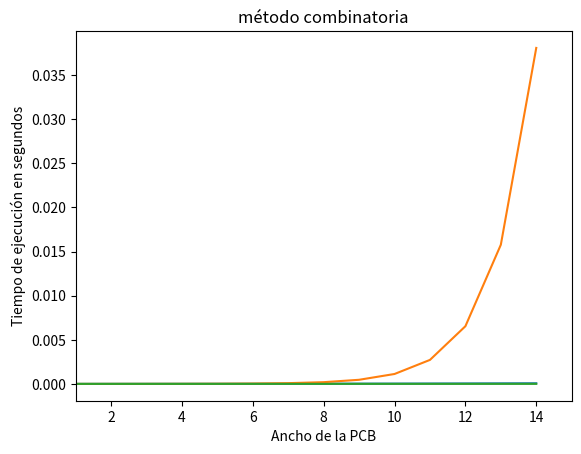

Source code (Python):
import time
import matplotlib.pyplot as plt
from math import comb



def tiempo_decorador(func):
    def medir_tiempo(*args):
        #como sólo queremos comparar los tiempos, simplificaremos el problema a un cuadrado
        #tomamos el tiempo de partida
        inicio = time.time()
        #vector para los tiempos
        v_tiempo =[0]
        #extraemos los argumentos
        n = args[1]
        #recorremos los n
        for i in range(1, n):
            #usamos el método para ver cuanto tarda
            func(args[0], i, i)
            fin = time.time()
            #lo guardamos en el vector
            v_tiempo.append(fin - inicio)
        return v_tiempo
    return medir_tiempo

#Ahora que sabemos que las funciones funcionan lo pasamos a una clase
class PCB:
    # def __init__(self, n, m):
    #     self.n = n
    #     self.m = m
    @tiempo_decorador
    def caminos_iterativo(self,n, m):
        #Matriz que almacena caminos
        matriz = [[0] * m for _ in range(n)]

        #Nuestro caso base será que para cualquier celda de la primera fila y columna, su cantidad de caminos será 1
        for i in range(n):
            matriz[i][0] = 1
        for j in range(m):
            matriz[0][j] = 1

        #Para calcular las demás celdas lo hacemos con la suma de los caminos de la celda de arriba y de la izquierda
        for i in range(1, n):
            for j in range(1, m):
                matriz[i][j] = matriz[i-1][j] + matriz[i][j-1]

        #Retornamos los caminos de la celda inferior derecha
        return matriz[n-1][m-1]
    @tiempo_decorador
    def caminos_recursivo(self, n, m):
        #Mismo caso base
        if n == 1 or m == 1:
            return 1
        #Misma forma de calcular el resto de celdas (suma de la de arriba y la de la izquierda)
        else:
            return self.caminos_recursivo(n - 1, m) + self.caminos_recursivo(n, m - 1)
    @tiempo_decorador
    def caminos_comb(self, n, m):
        return comb(n + m - 2, n - 1)


caminos = PCB()

largo=15

#probamos el metodo para medir tiempo
iterativo = caminos.caminos_iterativo
recursivo = caminos.caminos_recursivo
combinatoria = caminos.caminos_comb

t_iterativo = iterativo(largo)
t_recursivo = recursivo(largo)
t_combinatoria = combinatoria(largo)



plt.plot(t_iterativo, label="método iterativo")
#restringimos el 0
plt.xlim(1, largo)
plt.title("método iterativo")
plt.xlabel("Ancho de la PCB")
plt.ylabel("Tiempo de ejecución en segundos")
plt.savefig("Tiempo con iteración.png")
plt.show()

plt.plot(t_recursivo, label="método recursivo")
#restringimos el 0
plt.xlim(1, largo)
plt.title("método recursivo")
plt.xlabel("Ancho de la PCB")
plt.ylabel("Tiempo de ejecución en segundos")
plt.savefig("Tiempo con recursión.png")
plt.show()


plt.plot(t_combinatoria, label="método recursivo")
#restringimos el 0
plt.xlim(1, largo)
plt.title("método combinatoria")
plt.xlabel("Ancho de la PCB")
plt.ylabel("Tiempo de ejecución en segundos")
plt.savefig("Tiempo con combinatoria.png")
plt.show()
